2-way image classification set "imgs" from GitHub (gjlahman/Convolutional_Neural_Net); label vocabulary: hot dog, not hot dog.

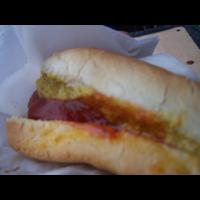
Label: hot dog

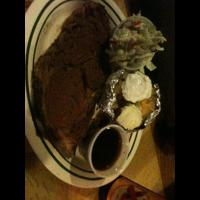
Label: not hot dog

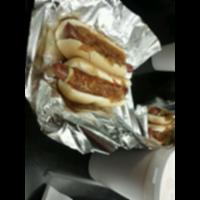
Label: hot dog

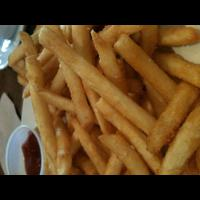
Label: not hot dog

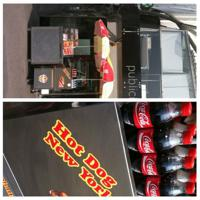
Label: hot dog

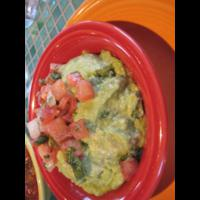
Label: not hot dog
